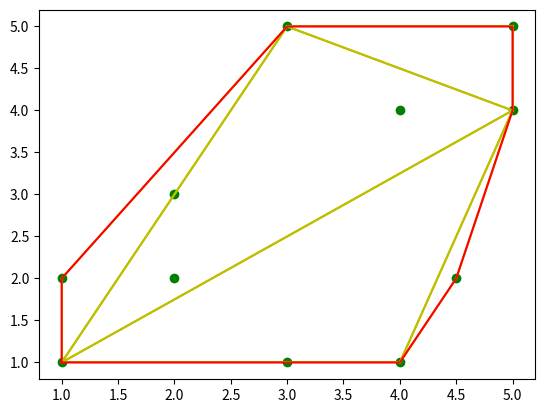

Source code (Python):
import matplotlib.pyplot as plt
import numpy as np


points = [(1, 1), (1, 2), (4, 1), (4, 4), (2, 2), (3, 1), (5, 4), (5, 5), (2, 3), (3, 5), (4.5, 2)]


def sOr(p1, p2, p3):
    return p2[0]*p3[1] - p3[0]*p2[1] - p1[0]*p3[1] + p3[0]*p1[1] + p1[0]*p2[1] - p2[0]*p1[1]


def dist(p1, p2, p3):
    p1 = np.asarray(p1)
    p2 = np.asarray(p2)
    p3 = np.asarray(p3)
    return np.abs(np.cross(p2-p1, p1-p3) / np.linalg.norm(p2-p1))


def quick_hull(S, l, r):
    if len(S) == 0:
        return []
    h = S[0]
    for point in S:
        if np.any(dist(l, r, point) > dist(l, r, h)):
            h = point
    plt.plot([l[0], h[0]], [l[1], h[1]], 'y')
    plt.plot([r[0], h[0]], [r[1], h[1]], 'y')
    plt.plot([l[0], r[0]], [l[1], r[1]], 'y')
    S1 = []
    S2 = []
    for point in S:
        if sOr(l, h, point) < 0:
            S1.append(point)
        if sOr(h, r, point) < 0:
            S2.append(point)
    return quick_hull(S1, l, h) + [h] + quick_hull(S2, h, r)


def leftMost(S):
    candidate = S[0]
    for i in range(len(S)):
        if candidate[0] > S[i][0]:
            candidate = S[i]
    return candidate


def rightMost(S):
    candidate = S[0]
    for i in range(len(S)):
        if candidate[0] < S[i][0]:
            candidate = S[i]
    return candidate


def hull(S):
    l0 = leftMost(S)
    r0 = rightMost(S)
    S.remove(l0)
    S.remove(r0)
    S1 = []
    S2 = []
    for point in S:
        if sOr(l0, r0, point) < 0:
            S1.append(point)
        if sOr(l0, r0, point) > 0:
            S2.append(point)
    return [l0] + quick_hull(S1, l0, r0) + [r0] + quick_hull(S2, r0, l0) + [l0]


def draw():
    plt.plot(*zip(*points), 'og')
    res = hull(points)
    plt.plot(*zip(*res), 'r')
    plt.show()


draw()
